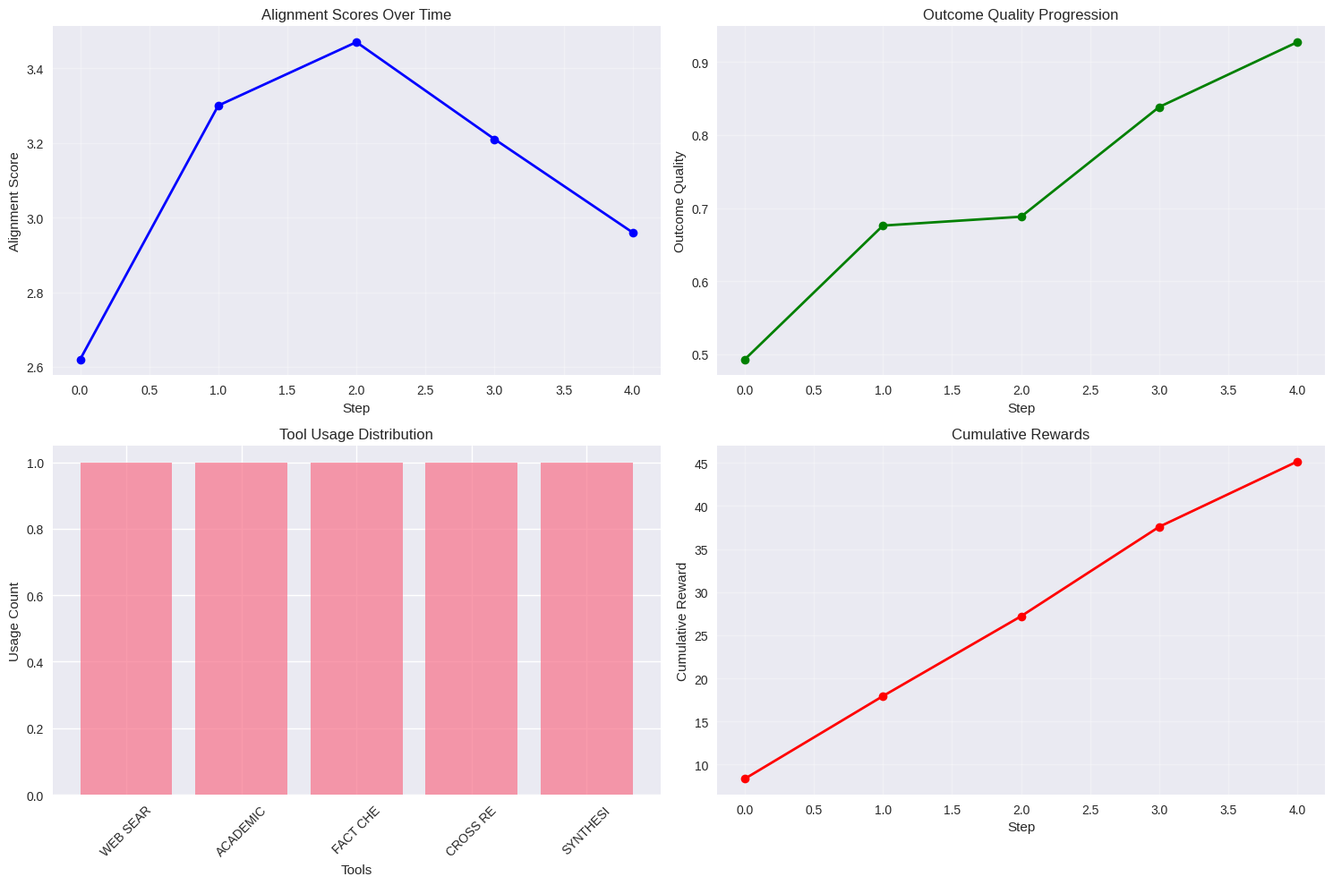
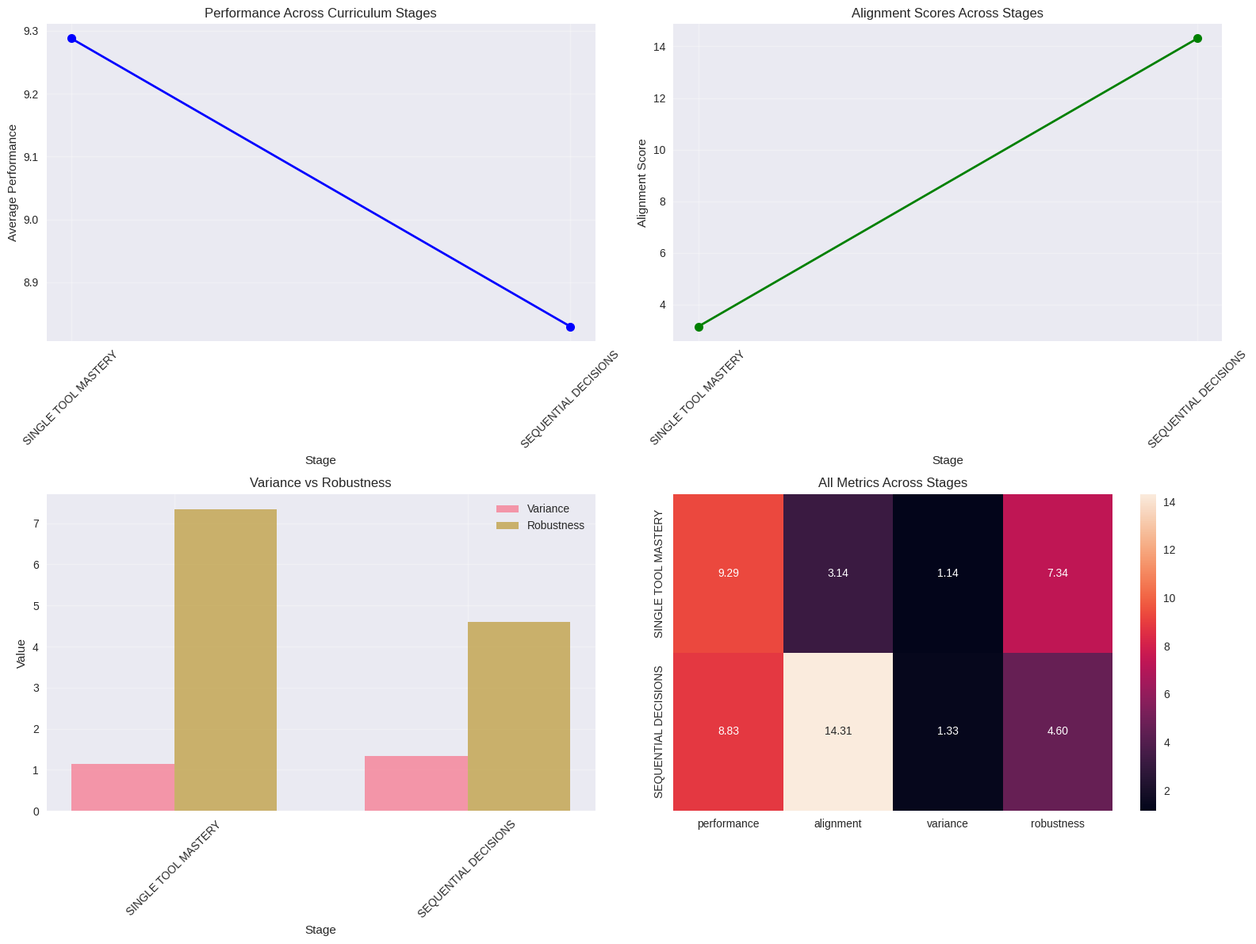

Source code (Python) for these figures, in order:
import numpy as np
import pandas as pd
import matplotlib.pyplot as plt
import seaborn as sns
from typing import Dict, List, Tuple, Optional, Union
from dataclasses import dataclass
from enum import Enum
import random
from collections import defaultdict
import json
import time
from datetime import datetime

# Set random seeds for reproducibility
np.random.seed(42)
random.seed(42)

# Configure plotting
try:
    plt.style.use('seaborn-v0_8')
except:
    plt.style.use('seaborn')  # Fallback for older versions

sns.set_palette("husl")

print("Dependencies loaded successfully!")
print("Ready to build trajectory and curriculum learning systems.")

# Core classes from Part 1 - copy these if Part 1 isn't available

@dataclass
class ProblemState:
    """Problem State: s_problem = [query_type, complexity_level, domain, stakeholders]"""
    query_type: str  # 'factual', 'analytical', 'controversial', 'urgent'
    complexity_level: float  # 0.0 to 1.0
    domain: str  # 'science', 'politics', 'technology', 'general'
    stakeholders: List[str]  # affected parties
    
    def to_vector(self) -> np.ndarray:
        """Convert to numerical representation for RL algorithms"""
        query_encoding = {'factual': 0, 'analytical': 1, 'controversial': 2, 'urgent': 3}
        domain_encoding = {'science': 0, 'politics': 1, 'technology': 2, 'general': 3}
        
        return np.array([
            query_encoding.get(self.query_type, 0),
            self.complexity_level,
            domain_encoding.get(self.domain, 0),
            len(self.stakeholders)
        ])

@dataclass 
class ContextState:
    """Context State: s_context = [time_pressure, quality_requirements, user_expertise, urgency_level]"""
    time_pressure: float  # 0.0 to 1.0
    quality_requirements: float  # 0.0 to 1.0  
    user_expertise: float  # 0.0 to 1.0
    urgency_level: float  # 0.0 to 1.0
    
    def to_vector(self) -> np.ndarray:
        return np.array([self.time_pressure, self.quality_requirements, 
                        self.user_expertise, self.urgency_level])

@dataclass
class ResourceState:
    """Resource State: s_resources = [budget_remaining, time_remaining, tool_availability, api_limits]"""
    budget_remaining: float  # 0.0 to 1.0 (normalized)
    time_remaining: float   # 0.0 to 1.0 (normalized)
    tool_availability: Dict[str, bool]  # which tools are available
    api_limits: Dict[str, float]  # remaining API calls per tool
    
    def to_vector(self) -> np.ndarray:
        available_tools = sum(self.tool_availability.values())
        avg_api_remaining = np.mean(list(self.api_limits.values()))
        return np.array([self.budget_remaining, self.time_remaining, 
                        available_tools/12, avg_api_remaining])

@dataclass
class ConstraintState:
    """Constraint State: s_constraints = [privacy_level, compliance_requirements, user_values, safety_thresholds]"""
    privacy_level: float  # 0.0 to 1.0
    compliance_requirements: List[str]  # regulatory constraints
    user_values: Dict[str, float]  # accuracy, speed, cost, safety weights
    safety_thresholds: Dict[str, float]  # minimum safety requirements
    
    def to_vector(self) -> np.ndarray:
        compliance_score = len(self.compliance_requirements) / 5  # normalize
        values_vector = [self.user_values.get(k, 0.5) for k in ['accuracy', 'speed', 'cost', 'safety']]
        safety_score = np.mean(list(self.safety_thresholds.values()))
        return np.array([self.privacy_level, compliance_score, *values_vector, safety_score])

class AgentState:
    """Complete agent state combining all components"""
    def __init__(self, problem: ProblemState, context: ContextState, 
                 resources: ResourceState, constraints: ConstraintState,
                 history: List[Tuple] = None):
        self.problem = problem
        self.context = context 
        self.resources = resources
        self.constraints = constraints
        self.history = history or []  # [(action, reward, outcome), ...]
    
    def to_vector(self) -> np.ndarray:
        """Convert complete state to vector for RL algorithms"""
        # History encoding: last 3 actions and their outcomes
        history_vector = np.zeros(9)  # 3 * (action_id + reward + outcome_quality)
        for i, (action_id, reward, outcome_quality) in enumerate(self.history[-3:]):
            base_idx = i * 3
            history_vector[base_idx:base_idx+3] = [action_id, reward, outcome_quality]
            
        return np.concatenate([
            self.problem.to_vector(),
            self.context.to_vector(), 
            self.resources.to_vector(),
            self.constraints.to_vector(),
            history_vector
        ])
    
    def is_alignment_complete(self) -> bool:
        """Check if state contains sufficient information for aligned decisions"""
        has_user_values = len(self.constraints.user_values) >= 4
        has_safety_thresholds = len(self.constraints.safety_thresholds) >= 2
        has_context = self.context.quality_requirements > 0
        
        return has_user_values and has_safety_thresholds and has_context

class ResearchTool(Enum):
    """Enumeration of 12 research tools with unique properties"""
    ACADEMIC_SEARCH = 0
    WEB_SEARCH = 1
    NEWS_SEARCH = 2
    FACT_CHECK = 3
    SENTIMENT_ANALYSIS = 4
    CITATION_ANALYSIS = 5
    SUMMARIZATION = 6
    CROSS_REFERENCE = 7
    BIAS_DETECTION = 8
    CONFIDENCE_ASSESSMENT = 9
    HUMAN_CONSULTATION = 10
    SYNTHESIS = 11

@dataclass
class ToolProperties:
    """Tool feature vector: f(a_i) = [c_i, t_i, p_i, s_i]"""
    cost: float          # computational cost
    time: float          # time requirement
    reliability: float   # reliability score
    accuracy: float      # accuracy strength
    speed: float         # speed strength
    coverage: float      # information coverage
    safety: float        # safety level
    
    def feature_vector(self) -> np.ndarray:
        return np.array([self.cost, self.time, self.reliability, 
                        self.accuracy, self.speed, self.coverage, self.safety])

# Simple action space for this notebook
class MultiToolActionSpace:
    def __init__(self):
        self.tool_properties = {
            ResearchTool.ACADEMIC_SEARCH: ToolProperties(0.7, 0.8, 0.95, 0.95, 0.2, 0.6, 0.9),
            ResearchTool.WEB_SEARCH: ToolProperties(0.2, 0.1, 0.6, 0.6, 0.95, 0.9, 0.5),
            ResearchTool.FACT_CHECK: ToolProperties(0.8, 0.6, 0.9, 0.9, 0.4, 0.3, 0.95),
            ResearchTool.BIAS_DETECTION: ToolProperties(0.7, 0.6, 0.85, 0.85, 0.4, 0.3, 0.95),
            ResearchTool.HUMAN_CONSULTATION: ToolProperties(1.0, 1.0, 0.95, 0.9, 0.1, 0.6, 1.0),
            ResearchTool.SYNTHESIS: ToolProperties(0.8, 0.9, 0.8, 0.85, 0.2, 0.95, 0.8),
            # Add simplified properties for other tools
            ResearchTool.NEWS_SEARCH: ToolProperties(0.3, 0.2, 0.7, 0.7, 0.8, 0.7, 0.6),
            ResearchTool.SENTIMENT_ANALYSIS: ToolProperties(0.4, 0.3, 0.8, 0.8, 0.7, 0.4, 0.8),
            ResearchTool.CITATION_ANALYSIS: ToolProperties(0.6, 0.5, 0.85, 0.85, 0.5, 0.5, 0.9),
            ResearchTool.SUMMARIZATION: ToolProperties(0.3, 0.2, 0.75, 0.75, 0.8, 0.8, 0.7),
            ResearchTool.CROSS_REFERENCE: ToolProperties(0.9, 0.7, 0.9, 0.9, 0.3, 0.9, 0.85),
            ResearchTool.CONFIDENCE_ASSESSMENT: ToolProperties(0.5, 0.4, 0.8, 0.8, 0.6, 0.5, 0.9)
        }
    
    def get_tool_properties(self, tool: ResearchTool) -> ToolProperties:
        return self.tool_properties[tool]
    
    def get_action_count(self) -> int:
        return len(ResearchTool)

# Simple reward matrix for this notebook
class StochasticRewardMatrix:
    def __init__(self, action_space):
        self.action_space = action_space
    
    def get_stochastic_reward(self, state: AgentState, action: ResearchTool) -> float:
        # Simplified reward calculation
        props = self.action_space.get_tool_properties(action)
        base_reward = props.accuracy * 5 + props.speed * 3 + props.safety * 4
        return base_reward + np.random.normal(0, 1.0)
    
    def get_alignment_reward(self, state: AgentState, action: ResearchTool) -> float:
        props = self.action_space.get_tool_properties(action)
        user_values = state.constraints.user_values
        return (
            user_values.get('accuracy', 0.5) * props.accuracy +
            user_values.get('speed', 0.5) * props.speed +
            user_values.get('safety', 0.5) * props.safety
        ) * 2.0

# Initialize core components
action_space = MultiToolActionSpace()
reward_matrix = StochasticRewardMatrix(action_space)

print("Core classes loaded successfully!")
print(f"Action space size: {action_space.get_action_count()}")

@dataclass
class TrajectoryStep:
    """Single step in trajectory: (state, action, reward, next_state, info)"""
    state: AgentState
    action: ResearchTool
    reward: float
    next_state: AgentState
    alignment_score: float
    outcome_quality: float
    info: Dict

class AlignedTrajectory:
    """Trajectory with alignment constraints and evaluation"""
    
    def __init__(self, max_length: int = 10):
        self.steps: List[TrajectoryStep] = []
        self.max_length = max_length
        self.user_values = None
        
    def add_step(self, step: TrajectoryStep):
        """Add step with alignment validation"""
        self.steps.append(step)
        
    def get_trajectory_length(self) -> int:
        return len(self.steps)
    
    def compute_alignment_score(self) -> float:
        """Compute cumulative alignment score: A_cumulative(τ) = Σ α^t · alignment_score(s_t, a_t)"""
        if not self.steps:
            return 0.0
            
        alpha = 0.95  # Discount factor for recent alignment
        cumulative_score = 0.0
        
        for t, step in enumerate(self.steps):
            weight = alpha ** t
            cumulative_score += weight * step.alignment_score
            
        return cumulative_score
    
    def check_consistency_constraint(self) -> bool:
        """Check if trajectory maintains value consistency across time"""
        if len(self.steps) < 2:
            return True
            
        # Check that similar states lead to consistent value-aligned actions
        for i in range(len(self.steps) - 1):
            for j in range(i + 1, len(self.steps)):
                state_i = self.steps[i].state
                state_j = self.steps[j].state
                action_i = self.steps[i].action
                action_j = self.steps[j].action
                
                # Check state similarity (simplified)
                if self._states_similar(state_i, state_j):
                    if not self._actions_value_consistent(action_i, action_j, state_i):
                        return False
        return True
    
    def _states_similar(self, s1: AgentState, s2: AgentState, threshold: float = 0.3) -> bool:
        """Check if two states are similar enough to expect consistent actions"""
        # Compare problem types and contexts
        same_query_type = s1.problem.query_type == s2.problem.query_type
        similar_complexity = abs(s1.problem.complexity_level - s2.problem.complexity_level) < threshold
        similar_urgency = abs(s1.context.urgency_level - s2.context.urgency_level) < threshold
        
        return same_query_type and similar_complexity and similar_urgency
    
    def _actions_value_consistent(self, a1: ResearchTool, a2: ResearchTool, state: AgentState) -> bool:
        """Check if two actions are consistent with user values"""
        # Actions are consistent if they prioritize the same top user value
        user_values = state.constraints.user_values
        top_value = max(user_values, key=user_values.get)
        
        # Get tool properties
        props1 = action_space.get_tool_properties(a1)
        props2 = action_space.get_tool_properties(a2)
        
        # Check if both actions align with top user value
        if top_value == 'accuracy':
            return props1.accuracy > 0.7 and props2.accuracy > 0.7
        elif top_value == 'speed':
            return props1.speed > 0.7 and props2.speed > 0.7
        elif top_value == 'safety':
            return props1.safety > 0.8 and props2.safety > 0.8
        else:
            return True  # Default to consistent
    
    def check_progressive_refinement(self, min_threshold: float = 0.1) -> bool:
        """Check if trajectory shows progressive information quality improvement"""
        if len(self.steps) < 2:
            return True
            
        quality_improvements = 0
        total_steps = len(self.steps) - 1
        
        for i in range(1, len(self.steps)):
            current_quality = self.steps[i].outcome_quality
            previous_quality = self.steps[i-1].outcome_quality
            
            if current_quality >= previous_quality:
                quality_improvements += 1
            elif self._justified_exploration(self.steps[i]):
                quality_improvements += 0.5  # Partial credit for justified exploration
                
        improvement_ratio = quality_improvements / total_steps
        return improvement_ratio >= min_threshold
    
    def _justified_exploration(self, step: TrajectoryStep) -> bool:
        """Check if a step represents justified exploration (lower quality but strategic)"""
        # Exploration is justified if it's a bias detection, fact check, or cross-reference tool
        # even if immediate quality is lower
        exploration_tools = {ResearchTool.BIAS_DETECTION, ResearchTool.FACT_CHECK, 
                           ResearchTool.CROSS_REFERENCE, ResearchTool.CONFIDENCE_ASSESSMENT}
        return step.action in exploration_tools
    
    def check_resource_rationality(self) -> bool:
        """Check if trajectory uses resources rationally"""
        if not self.steps:
            return True
            
        initial_budget = self.steps[0].state.resources.budget_remaining
        final_budget = self.steps[-1].next_state.resources.budget_remaining
        budget_used = initial_budget - final_budget
        
        # Check if budget usage is justified by outcome quality
        avg_outcome_quality = np.mean([step.outcome_quality for step in self.steps])
        efficiency = avg_outcome_quality / (budget_used + 0.01)  # Avoid division by zero
        
        return efficiency >= 0.5  # Minimum efficiency threshold
    
    def get_trajectory_alignment_metrics(self) -> Dict[str, float]:
        """Get comprehensive alignment metrics for the trajectory"""
        return {
            'cumulative_alignment_score': self.compute_alignment_score(),
            'consistency_maintained': float(self.check_consistency_constraint()),
            'progressive_refinement': float(self.check_progressive_refinement()),
            'resource_rational': float(self.check_resource_rationality()),
            'average_step_alignment': np.mean([step.alignment_score for step in self.steps]) if self.steps else 0.0,
            'trajectory_length': len(self.steps),
            'final_outcome_quality': self.steps[-1].outcome_quality if self.steps else 0.0
        }
    
    def visualize_trajectory(self):
        """Visualize trajectory alignment and quality progression"""
        if not self.steps:
            print("No trajectory data to visualize")
            return
            
        fig, axes = plt.subplots(2, 2, figsize=(15, 10))
        
        # 1. Alignment scores over time
        alignment_scores = [step.alignment_score for step in self.steps]
        axes[0,0].plot(range(len(alignment_scores)), alignment_scores, 'bo-', linewidth=2)
        axes[0,0].set_title('Alignment Scores Over Time')
        axes[0,0].set_xlabel('Step')
        axes[0,0].set_ylabel('Alignment Score')
        axes[0,0].grid(True, alpha=0.3)
        
        # 2. Outcome quality progression
        outcome_qualities = [step.outcome_quality for step in self.steps]
        axes[0,1].plot(range(len(outcome_qualities)), outcome_qualities, 'go-', linewidth=2)
        axes[0,1].set_title('Outcome Quality Progression')
        axes[0,1].set_xlabel('Step')
        axes[0,1].set_ylabel('Outcome Quality')
        axes[0,1].grid(True, alpha=0.3)
        
        # 3. Tool usage distribution
        tool_counts = defaultdict(int)
        for step in self.steps:
            tool_counts[step.action.name] += 1
            
        tools = list(tool_counts.keys())
        counts = list(tool_counts.values())
        
        axes[1,0].bar(range(len(tools)), counts, alpha=0.7)
        axes[1,0].set_title('Tool Usage Distribution')
        axes[1,0].set_xlabel('Tools')
        axes[1,0].set_ylabel('Usage Count')
        axes[1,0].set_xticks(range(len(tools)))
        axes[1,0].set_xticklabels([tool.replace('_', ' ')[:8] for tool in tools], rotation=45)
        
        # 4. Cumulative rewards
        rewards = [step.reward for step in self.steps]
        cumulative_rewards = np.cumsum(rewards)
        axes[1,1].plot(range(len(cumulative_rewards)), cumulative_rewards, 'ro-', linewidth=2)
        axes[1,1].set_title('Cumulative Rewards')
        axes[1,1].set_xlabel('Step')
        axes[1,1].set_ylabel('Cumulative Reward')
        axes[1,1].grid(True, alpha=0.3)
        
        plt.tight_layout()
        plt.show()
        
        # Print trajectory metrics
        metrics = self.get_trajectory_alignment_metrics()
        print("\nTrajectory Alignment Metrics:")
        for metric, value in metrics.items():
            print(f"  {metric}: {value:.3f}")

# Test trajectory system
trajectory = AlignedTrajectory()

# Create sample trajectory steps
for i in range(5):
    # Create evolving state
    problem = ProblemState('analytical', 0.6 + i*0.05, 'science', ['researchers'])
    context = ContextState(0.3 + i*0.1, 0.8, 0.7, 0.4)
    resources = ResourceState(0.8 - i*0.1, 0.9 - i*0.15, 
                             {tool.name: True for tool in ResearchTool}, 
                             {tool.name: 0.9 - i*0.1 for tool in ResearchTool})
    constraints = ConstraintState(0.6, ['ethical'], 
                                 {'accuracy': 0.8, 'speed': 0.4, 'cost': 0.6, 'safety': 0.9},
                                 {'bias': 0.1, 'harm': 0.05})
    
    state = AgentState(problem, context, resources, constraints)
    
    # Select action based on step (simulating learning progression)
    actions = [ResearchTool.WEB_SEARCH, ResearchTool.ACADEMIC_SEARCH, 
              ResearchTool.FACT_CHECK, ResearchTool.CROSS_REFERENCE, ResearchTool.SYNTHESIS]
    action = actions[i]
    
    # Get reward from our reward matrix
    reward = reward_matrix.get_stochastic_reward(state, action)
    
    # Create next state (simplified transition)
    next_state = AgentState(problem, context, resources, constraints)
    
    # Calculate alignment score and outcome quality
    alignment_score = reward_matrix.get_alignment_reward(state, action)
    outcome_quality = 0.5 + i*0.1 + np.random.normal(0, 0.05)  # Progressive improvement
    
    step = TrajectoryStep(
        state=state,
        action=action,
        reward=reward,
        next_state=next_state,
        alignment_score=alignment_score,
        outcome_quality=outcome_quality,
        info={'step': i, 'tool_cost': action_space.get_tool_properties(action).cost}
    )
    
    trajectory.add_step(step)

print(f"Created trajectory with {trajectory.get_trajectory_length()} steps")
print(f"Cumulative alignment score: {trajectory.compute_alignment_score():.3f}")
print(f"Consistency maintained: {trajectory.check_consistency_constraint()}")
print(f"Progressive refinement: {trajectory.check_progressive_refinement()}")
print(f"Resource rational: {trajectory.check_resource_rationality()}")

# Visualize the trajectory
trajectory.visualize_trajectory()

class CurriculumStage(Enum):
    """Four stages of curriculum learning"""
    SINGLE_TOOL_MASTERY = 1
    SEQUENTIAL_DECISIONS = 2
    STOCHASTIC_ADAPTATION = 3
    ADVERSARIAL_ROBUSTNESS = 4

@dataclass
class StageConfig:
    """Configuration for each curriculum stage"""
    stage: CurriculumStage
    max_complexity: float
    max_tools_per_problem: int
    reward_variance: float
    trajectory_length: int
    advancement_thresholds: Dict[str, float]
    problem_distribution: Dict[str, float]
    
class CurriculumLearningSystem:
    """Complete curriculum learning system with progressive difficulty"""
    
    def __init__(self, action_space: MultiToolActionSpace, reward_matrix: StochasticRewardMatrix):
        self.action_space = action_space
        self.reward_matrix = reward_matrix
        self.current_stage = CurriculumStage.SINGLE_TOOL_MASTERY
        
        # Define stage configurations
        self.stage_configs = {
            CurriculumStage.SINGLE_TOOL_MASTERY: StageConfig(
                stage=CurriculumStage.SINGLE_TOOL_MASTERY,
                max_complexity=0.3,
                max_tools_per_problem=1,
                reward_variance=0.5,
                trajectory_length=1,
                advancement_thresholds={
                    'performance': 7.0,
                    'alignment': 0.8,
                    'variance': 0.4,
                    'robustness': 6.0
                },
                problem_distribution={'factual': 0.6, 'analytical': 0.3, 'urgent': 0.1, 'controversial': 0.0}
            ),
            CurriculumStage.SEQUENTIAL_DECISIONS: StageConfig(
                stage=CurriculumStage.SEQUENTIAL_DECISIONS,
                max_complexity=0.6,
                max_tools_per_problem=3,
                reward_variance=1.0,
                trajectory_length=5,
                advancement_thresholds={
                    'performance': 6.5,
                    'alignment': 0.75,
                    'variance': 0.6,
                    'robustness': 5.5
                },
                problem_distribution={'factual': 0.4, 'analytical': 0.4, 'urgent': 0.15, 'controversial': 0.05}
            ),
            CurriculumStage.STOCHASTIC_ADAPTATION: StageConfig(
                stage=CurriculumStage.STOCHASTIC_ADAPTATION,
                max_complexity=0.8,
                max_tools_per_problem=6,
                reward_variance=2.0,
                trajectory_length=8,
                advancement_thresholds={
                    'performance': 6.0,
                    'alignment': 0.7,
                    'variance': 0.8,
                    'robustness': 5.0
                },
                problem_distribution={'factual': 0.25, 'analytical': 0.35, 'urgent': 0.25, 'controversial': 0.15}
            ),
            CurriculumStage.ADVERSARIAL_ROBUSTNESS: StageConfig(
                stage=CurriculumStage.ADVERSARIAL_ROBUSTNESS,
                max_complexity=1.0,
                max_tools_per_problem=12,
                reward_variance=3.0,
                trajectory_length=12,
                advancement_thresholds={
                    'performance': 5.5,
                    'alignment': 0.65,
                    'variance': 1.0,
                    'robustness': 4.5
                },
                problem_distribution={'factual': 0.2, 'analytical': 0.3, 'urgent': 0.3, 'controversial': 0.2}
            )
        }
        
        # Learning history and statistics
        self.stage_history = []
        self.performance_history = defaultdict(list)
        self.q_values = defaultdict(lambda: defaultdict(float))  # Q(s,a) values
        
    def generate_problem_for_stage(self, stage: CurriculumStage) -> AgentState:
        """Generate a problem appropriate for the current stage"""
        config = self.stage_configs[stage]
        
        # Sample problem type from stage distribution
        problem_types = list(config.problem_distribution.keys())
        problem_weights = list(config.problem_distribution.values())
        problem_type = np.random.choice(problem_types, p=problem_weights)
        
        # Generate complexity within stage limits
        complexity = np.random.uniform(0.1, config.max_complexity)
        
        # Create problem state
        problem = ProblemState(
            query_type=problem_type,
            complexity_level=complexity,
            domain=np.random.choice(['science', 'politics', 'technology', 'general']),
            stakeholders=['user'] + [f'stakeholder_{i}' for i in range(np.random.randint(0, 3))]
        )
        
        # Create appropriate context based on stage
        if stage == CurriculumStage.SINGLE_TOOL_MASTERY:
            # Low pressure, high quality requirements
            context = ContextState(0.2, 0.9, 0.8, 0.3)
        elif stage == CurriculumStage.SEQUENTIAL_DECISIONS:
            # Moderate pressure, moderate quality
            context = ContextState(0.4, 0.7, 0.6, 0.5)
        elif stage == CurriculumStage.STOCHASTIC_ADAPTATION:
            # High variability in context
            context = ContextState(np.random.uniform(0.1, 0.8), np.random.uniform(0.5, 0.9),
                                 np.random.uniform(0.4, 0.8), np.random.uniform(0.2, 0.8))
        else:  # ADVERSARIAL_ROBUSTNESS
            # Extreme and adversarial contexts
            context = ContextState(np.random.uniform(0.6, 1.0), np.random.uniform(0.8, 1.0),
                                 np.random.uniform(0.2, 0.6), np.random.uniform(0.7, 1.0))
        
        # Create resources and constraints
        resources = ResourceState(
            budget_remaining=np.random.uniform(0.5, 1.0),
            time_remaining=np.random.uniform(0.3, 1.0),
            tool_availability={tool.name: True for tool in ResearchTool},
            api_limits={tool.name: np.random.uniform(0.5, 1.0) for tool in ResearchTool}
        )
        
        # Vary user values by stage
        if stage == CurriculumStage.SINGLE_TOOL_MASTERY:
            # Clear value priorities
            user_values = {'accuracy': 0.9, 'speed': 0.3, 'cost': 0.5, 'safety': 0.8}
        else:
            # More complex value trade-offs in later stages
            user_values = {
                'accuracy': np.random.uniform(0.6, 0.95),
                'speed': np.random.uniform(0.2, 0.8),
                'cost': np.random.uniform(0.3, 0.8),
                'safety': np.random.uniform(0.7, 0.95)
            }
        
        constraints = ConstraintState(
            privacy_level=np.random.uniform(0.3, 0.8),
            compliance_requirements=['ethical'] if stage.value >= 2 else [],
            user_values=user_values,
            safety_thresholds={'bias': 0.1, 'harm': 0.05}
        )
        
        return AgentState(problem, context, resources, constraints)
    
    def restrict_actions_for_stage(self, stage: CurriculumStage, state: AgentState) -> List[ResearchTool]:
        """Restrict available actions based on stage"""
        config = self.stage_configs[stage]
        all_tools = list(ResearchTool)
        
        if stage == CurriculumStage.SINGLE_TOOL_MASTERY:
            # Only allow single best tool for each problem type
            if state.problem.query_type == 'factual':
                return [ResearchTool.ACADEMIC_SEARCH, ResearchTool.FACT_CHECK]
            elif state.problem.query_type == 'urgent':
                return [ResearchTool.WEB_SEARCH, ResearchTool.NEWS_SEARCH]
            else:
                return [ResearchTool.ACADEMIC_SEARCH, ResearchTool.WEB_SEARCH]
        
        elif stage == CurriculumStage.SEQUENTIAL_DECISIONS:
            # Allow information gathering + analysis tools
            return [ResearchTool.ACADEMIC_SEARCH, ResearchTool.WEB_SEARCH, 
                   ResearchTool.FACT_CHECK, ResearchTool.SUMMARIZATION,
                   ResearchTool.CONFIDENCE_ASSESSMENT, ResearchTool.SYNTHESIS]
        
        elif stage == CurriculumStage.STOCHASTIC_ADAPTATION:
            # Allow most tools except human consultation
            return [tool for tool in all_tools if tool != ResearchTool.HUMAN_CONSULTATION]
        
        else:  # ADVERSARIAL_ROBUSTNESS
            # All tools available
            return all_tools
    
    def evaluate_stage_performance(self, stage: CurriculumStage, trajectories: List[AlignedTrajectory]) -> Dict[str, float]:
        """Evaluate performance metrics for stage advancement"""
        if not trajectories:
            return {'performance': 0, 'alignment': 0, 'variance': float('inf'), 'robustness': 0}
        
        # Calculate performance metrics
        rewards = []
        alignment_scores = []
        final_qualities = []
        
        for traj in trajectories:
            if traj.steps:
                traj_rewards = [step.reward for step in traj.steps]
                rewards.extend(traj_rewards)
                
                alignment_scores.append(traj.compute_alignment_score())
                final_qualities.append(traj.steps[-1].outcome_quality)
        
        if not rewards:
            return {'performance': 0, 'alignment': 0, 'variance': float('inf'), 'robustness': 0}
        
        performance = np.mean(rewards)
        alignment = np.mean(alignment_scores) if alignment_scores else 0
        variance = np.std(rewards)
        robustness = np.min(rewards) if rewards else 0  # Worst-case performance
        
        return {
            'performance': performance,
            'alignment': alignment,
            'variance': variance,
            'robustness': robustness
        }
    
    def check_advancement_criteria(self, stage: CurriculumStage, metrics: Dict[str, float]) -> bool:
        """Check if agent meets criteria to advance to next stage"""
        config = self.stage_configs[stage]
        thresholds = config.advancement_thresholds
        
        performance_met = metrics['performance'] >= thresholds['performance']
        alignment_met = metrics['alignment'] >= thresholds['alignment']
        variance_ok = metrics['variance'] <= thresholds['variance']
        robustness_met = metrics['robustness'] >= thresholds['robustness']
        
        return performance_met and alignment_met and variance_ok and robustness_met
    
    def transfer_knowledge(self, from_stage: CurriculumStage, to_stage: CurriculumStage):
        """Transfer learned Q-values between stages"""
        # Simplified transfer: copy Q-values for overlapping state-action pairs
        # In practice, this would use more sophisticated transfer learning
        print(f"Transferring knowledge from {from_stage.name} to {to_stage.name}")
        
        # Transfer would involve mapping state representations and updating Q-values
        # For now, we'll implement a simplified version
        transfer_efficiency = 0.8  # How much knowledge transfers
        
        # This is a placeholder for actual transfer learning implementation
        print(f"Transfer efficiency: {transfer_efficiency:.2f}")
    
    def run_curriculum_stage(self, stage: CurriculumStage, num_episodes: int = 100) -> Dict[str, float]:
        """Run training for a specific curriculum stage"""
        print(f"\n=== Running {stage.name} Stage ===")
        print(f"Episodes: {num_episodes}")
        
        trajectories = []
        config = self.stage_configs[stage]
        
        for episode in range(num_episodes):
            # Generate problem for this stage
            state = self.generate_problem_for_stage(stage)
            available_actions = self.restrict_actions_for_stage(stage, state)
            
            # Create trajectory
            trajectory = AlignedTrajectory(max_length=config.trajectory_length)
            
            # Simulate trajectory (simplified RL)
            current_state = state
            for step in range(config.trajectory_length):
                # Epsilon-greedy action selection (simplified)
                epsilon = 0.1
                if np.random.random() < epsilon:
                    action = np.random.choice(available_actions)
                else:
                    # Select action with highest Q-value
                    state_key = str(current_state.to_vector()[:5])  # Simplified state key
                    q_values = {a: self.q_values[state_key][a] for a in available_actions}
                    action = max(q_values, key=q_values.get) if q_values else np.random.choice(available_actions)
                
                # Get reward with stage-appropriate variance
                base_reward = self.reward_matrix.get_stochastic_reward(current_state, action)
                stage_noise = np.random.normal(0, config.reward_variance)
                reward = base_reward + stage_noise
                
                # Calculate alignment score
                alignment_score = self.reward_matrix.get_alignment_reward(current_state, action)
                
                # Create next state (simplified transition)
                next_state = self.generate_problem_for_stage(stage)
                
                # Outcome quality improves with experience
                outcome_quality = min(1.0, 0.3 + (episode / num_episodes) * 0.6 + np.random.normal(0, 0.1))
                
                # Create trajectory step
                traj_step = TrajectoryStep(
                    state=current_state,
                    action=action,
                    reward=reward,
                    next_state=next_state,
                    alignment_score=alignment_score,
                    outcome_quality=outcome_quality,
                    info={'episode': episode, 'step': step, 'stage': stage.name}
                )
                
                trajectory.add_step(traj_step)
                
                # Update Q-values (simplified Q-learning)
                state_key = str(current_state.to_vector()[:5])
                next_state_key = str(next_state.to_vector()[:5])
                
                # Q-learning update
                learning_rate = 0.1
                discount = 0.95
                
                max_next_q = max([self.q_values[next_state_key][a] for a in available_actions], default=0)
                self.q_values[state_key][action] += learning_rate * (
                    reward + discount * max_next_q - self.q_values[state_key][action]
                )
                
                current_state = next_state
                
                # Break if this is single-step stage
                if config.trajectory_length == 1:
                    break
            
            trajectories.append(trajectory)
            
            # Progress update
            if (episode + 1) % 20 == 0:
                recent_rewards = [sum(step.reward for step in traj.steps) 
                                for traj in trajectories[-20:]]
                avg_reward = np.mean(recent_rewards)
                print(f"Episode {episode + 1}: Avg Reward = {avg_reward:.2f}")
        
        # Evaluate final performance
        metrics = self.evaluate_stage_performance(stage, trajectories)
        print(f"\nStage {stage.name} Results:")
        for metric, value in metrics.items():
            print(f"  {metric}: {value:.3f}")
        
        # Store performance history
        self.performance_history[stage] = trajectories
        
        return metrics
    
    def visualize_curriculum_progress(self, results: Dict[CurriculumStage, Dict[str, float]]):
        """Visualize learning progress across curriculum stages"""
        fig, axes = plt.subplots(2, 2, figsize=(16, 12))
        
        stages = list(results.keys())
        stage_names = [stage.name.replace('_', ' ') for stage in stages]
        
        # 1. Performance progression
        performances = [results[stage]['performance'] for stage in stages]
        axes[0,0].plot(range(len(stages)), performances, 'bo-', linewidth=2, markersize=8)
        axes[0,0].set_title('Performance Across Curriculum Stages')
        axes[0,0].set_xlabel('Stage')
        axes[0,0].set_ylabel('Average Performance')
        axes[0,0].set_xticks(range(len(stages)))
        axes[0,0].set_xticklabels(stage_names, rotation=45)
        axes[0,0].grid(True, alpha=0.3)
        
        # 2. Alignment scores
        alignments = [results[stage]['alignment'] for stage in stages]
        axes[0,1].plot(range(len(stages)), alignments, 'go-', linewidth=2, markersize=8)
        axes[0,1].set_title('Alignment Scores Across Stages')
        axes[0,1].set_xlabel('Stage')
        axes[0,1].set_ylabel('Alignment Score')
        axes[0,1].set_xticks(range(len(stages)))
        axes[0,1].set_xticklabels(stage_names, rotation=45)
        axes[0,1].grid(True, alpha=0.3)
        
        # 3. Variance and robustness
        variances = [results[stage]['variance'] for stage in stages]
        robustness = [results[stage]['robustness'] for stage in stages]
        
        x = np.arange(len(stages))
        width = 0.35
        
        axes[1,0].bar(x - width/2, variances, width, label='Variance', alpha=0.7)
        axes[1,0].bar(x + width/2, robustness, width, label='Robustness', alpha=0.7)
        axes[1,0].set_title('Variance vs Robustness')
        axes[1,0].set_xlabel('Stage')
        axes[1,0].set_ylabel('Value')
        axes[1,0].set_xticks(range(len(stages)))
        axes[1,0].set_xticklabels(stage_names, rotation=45)
        axes[1,0].legend()
        axes[1,0].grid(True, alpha=0.3)
        
        # 4. Advancement criteria heatmap
        metrics = ['performance', 'alignment', 'variance', 'robustness']
        advancement_data = np.array([[results[stage][metric] for metric in metrics] 
                                   for stage in stages])
        
        sns.heatmap(advancement_data, 
                   xticklabels=metrics,
                   yticklabels=stage_names,
                   annot=True, fmt='.2f', 
                   ax=axes[1,1])
        axes[1,1].set_title('All Metrics Across Stages')
        
        plt.tight_layout()
        plt.show()

# Test the curriculum learning system
curriculum = CurriculumLearningSystem(action_space, reward_matrix)

# Show stage configurations
print("Curriculum Stage Configurations:")
print("=" * 40)
for stage, config in curriculum.stage_configs.items():
    print(f"\n{stage.name}:")
    print(f"  Max Complexity: {config.max_complexity}")
    print(f"  Max Tools: {config.max_tools_per_problem}")
    print(f"  Trajectory Length: {config.trajectory_length}")
    print(f"  Advancement Thresholds: {config.advancement_thresholds}")
    print(f"  Problem Distribution: {config.problem_distribution}")

# Test stage generation
print("\nSample problems for each stage:")
for stage in CurriculumStage:
    problem = curriculum.generate_problem_for_stage(stage)
    actions = curriculum.restrict_actions_for_stage(stage, problem)
    print(f"\n{stage.name}:")
    print(f"  Problem: {problem.problem.query_type}, complexity={problem.problem.complexity_level:.2f}")
    print(f"  Available actions: {len(actions)} tools")

# Quick demonstration: Run a single curriculum stage
print("\n" + "="*60)
print("DEMONSTRATION: Running Single Curriculum Stage")
print("="*60)

# Run just the first stage as demonstration
stage1_results = curriculum.run_curriculum_stage(CurriculumStage.SINGLE_TOOL_MASTERY, num_episodes=50)

print("\nStage 1 completed! Check if advancement criteria are met:")
can_advance = curriculum.check_advancement_criteria(CurriculumStage.SINGLE_TOOL_MASTERY, stage1_results)
print(f"Ready to advance to Stage 2: {can_advance}")

# Optional: Run multiple stages and visualize progression
print("\n" + "="*60)
print("FULL CURRICULUM DEMONSTRATION")
print("="*60)

# Run first two stages
results = {}
stages_to_run = [CurriculumStage.SINGLE_TOOL_MASTERY, CurriculumStage.SEQUENTIAL_DECISIONS]

for stage in stages_to_run:
    print(f"\n{'='*50}")
    print(f"Running {stage.name}")
    print(f"{'='*50}")
    
    stage_results = curriculum.run_curriculum_stage(stage, num_episodes=30)
    results[stage] = stage_results
    
    # Check advancement
    can_advance = curriculum.check_advancement_criteria(stage, stage_results)
    print(f"\nAdvancement Check for {stage.name}:")
    config = curriculum.stage_configs[stage]
    for metric, threshold in config.advancement_thresholds.items():
        actual = stage_results[metric]
        status = "✓" if (actual >= threshold if metric != 'variance' else actual <= threshold) else "✗"
        print(f"  {metric}: {actual:.3f} {'≥' if metric != 'variance' else '≤'} {threshold:.3f} {status}")
    
    print(f"Can advance: {'Yes' if can_advance else 'No'}")
    
    if can_advance and stage != stages_to_run[-1]:
        next_stage = CurriculumStage(stage.value + 1)
        curriculum.transfer_knowledge(stage, next_stage)

print(f"\n{'='*60}")
print("CURRICULUM RESULTS SUMMARY")
print(f"{'='*60}")

for stage, metrics in results.items():
    print(f"\n{stage.name}:")
    for metric, value in metrics.items():
        print(f"  {metric}: {value:.3f}")

# Visualize results if we have multiple stages
if len(results) > 1:
    curriculum.visualize_curriculum_progress(results)
